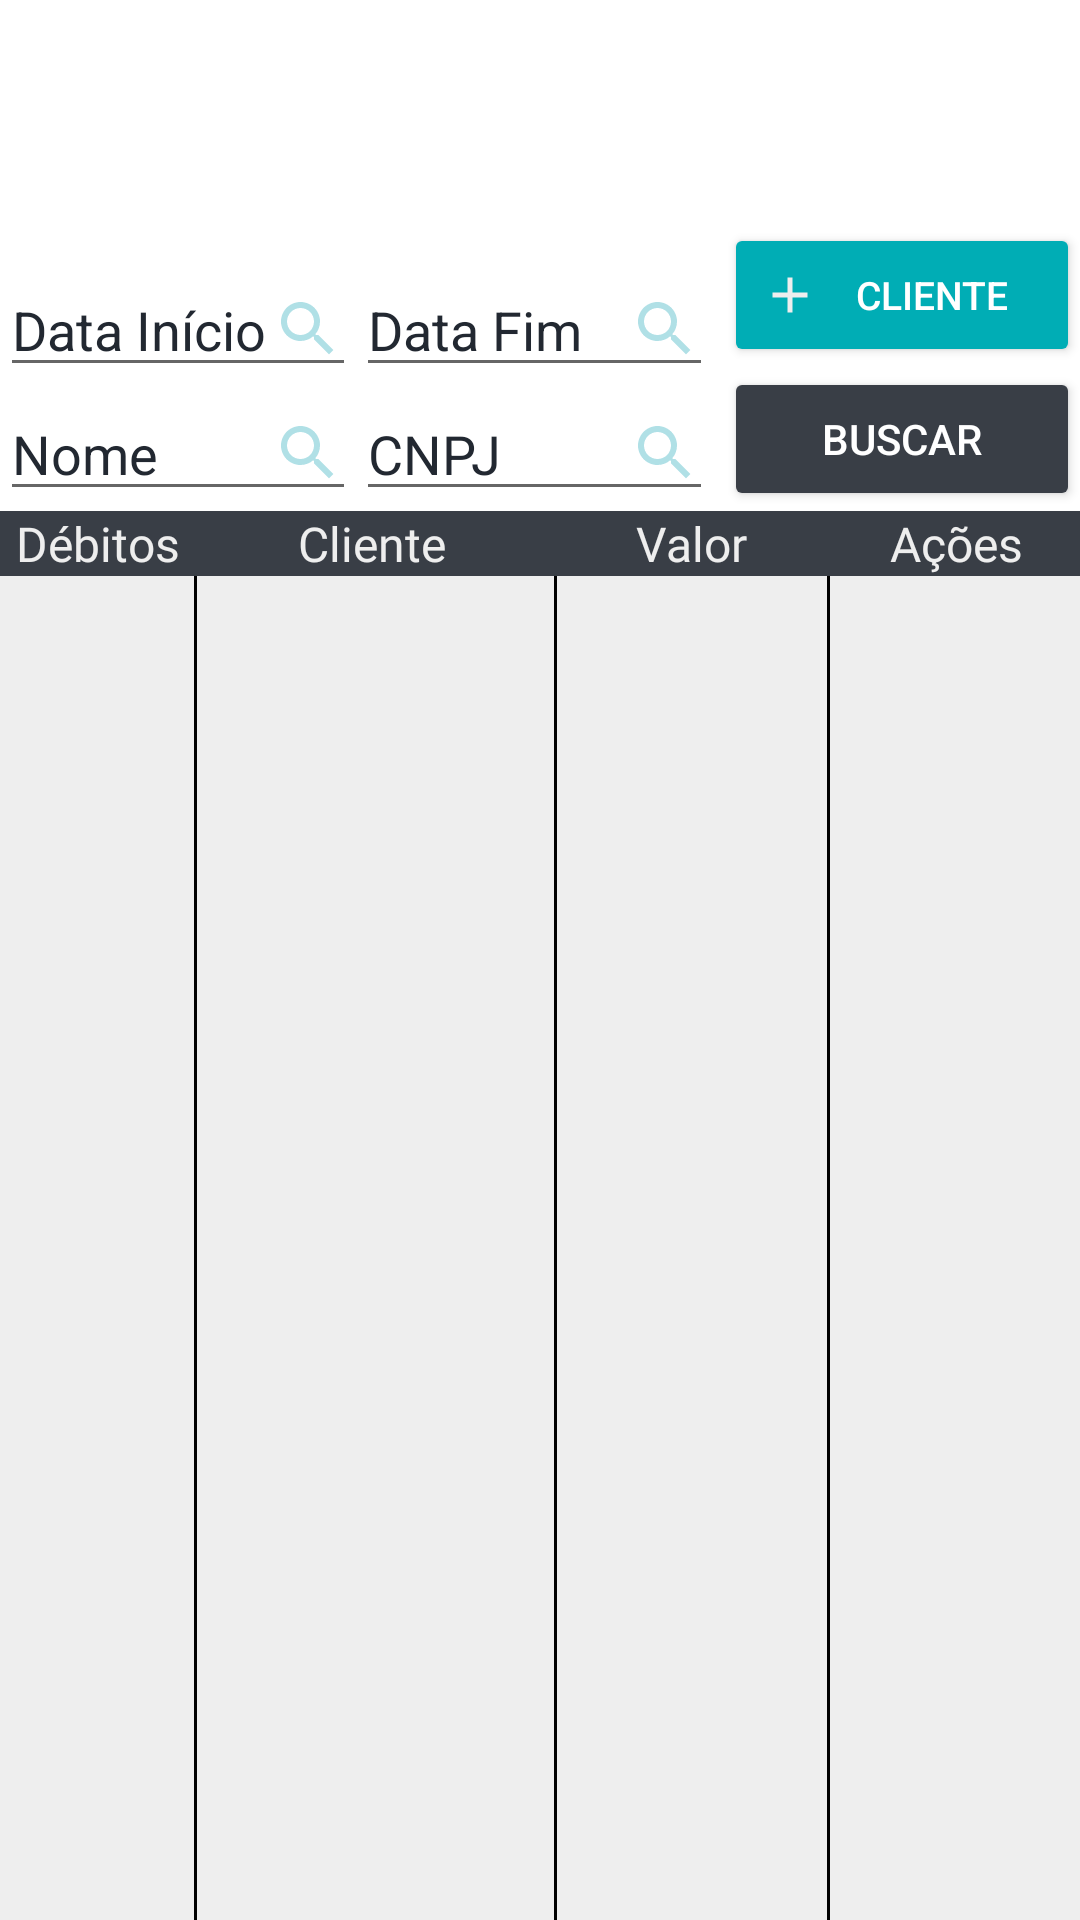

Here is an Android app screen rendered from its layout file. Give the layout XML and the strings, colors and styles it references.
<!-- AndroidManifest.xml: application theme Theme.MercadoMovel -->
<!-- res/layout/fragment_clientes_list.xml -->
<?xml version="1.0" encoding="utf-8"?>
<androidx.constraintlayout.widget.ConstraintLayout xmlns:android="http://schemas.android.com/apk/res/android"
    xmlns:app="http://schemas.android.com/apk/res-auto"
    xmlns:tools="http://schemas.android.com/tools"
    android:layout_width="match_parent"
    android:layout_height="match_parent"
    android:background="@color/white"
    tools:context=".controller.Clientes.ClientesListFragment">


    <EditText
        android:id="@+id/dtFim"
        android:layout_width="0dp"
        android:layout_height="wrap_content"
        android:drawableEnd="@drawable/search_24"
        android:hint="@string/dtFim"
        android:inputType="date"
        android:textColor="@color/preto"
        android:textColorHint="@color/preto"
        app:layout_constraintBottom_toTopOf="@+id/valorEditText"
        app:layout_constraintStart_toEndOf="@+id/dtInicio"
        app:layout_constraintWidth_percent="0.33" />

    <EditText
        android:id="@+id/dtInicio"
        android:layout_width="0dp"
        android:layout_height="wrap_content"
        android:drawableEnd="@drawable/search_24"
        android:hint="@string/dtInicio"
        android:inputType="date"
        android:textColor="@color/preto"
        android:textColorHint="@color/preto"
        app:layout_constraintBottom_toTopOf="@+id/nomeEditText"
        app:layout_constraintStart_toStartOf="parent"
        app:layout_constraintWidth_percent="0.33" />

    <EditText
        android:id="@+id/nomeEditText"
        android:layout_width="0dp"
        android:layout_height="wrap_content"
        android:drawableEnd="@drawable/search_24"
        android:hint="@string/nome"
        android:inputType="text"
        android:textColor="@color/preto"
        android:textColorHint="@color/preto"
        app:layout_constraintBottom_toTopOf="@+id/qtdtextID"
        app:layout_constraintStart_toStartOf="parent"
        app:layout_constraintWidth_percent="0.33" />

    <EditText
        android:id="@+id/valorEditText"
        android:layout_width="0dp"
        android:layout_height="wrap_content"
        android:drawableEnd="@drawable/search_24"
        android:hint="@string/cnpj_cliente"
        android:inputType="text"
        android:textColor="@color/preto"
        android:textColorHint="@color/preto"
        app:layout_constraintBottom_toTopOf="@+id/valorTextID"
        app:layout_constraintStart_toEndOf="@+id/nomeEditText"
        app:layout_constraintWidth_percent="0.33" />

    <Button
        android:id="@+id/btnAdicionar"
        android:layout_width="0dp"
        android:layout_height="wrap_content"
        android:backgroundTint="@color/ciano"
        android:textSize="13sp"
        android:drawableLeft="@drawable/add"
        android:textFontWeight="23"
        android:text="@string/cliente"
        android:textColor="@color/white"
        app:layout_constraintBottom_toTopOf="@+id/btnBuscar"
        app:layout_constraintEnd_toEndOf="parent"
        app:layout_constraintWidth_percent="0.33" />

    <Button
        android:id="@+id/btnBuscar"
        android:layout_width="0dp"
        android:layout_height="wrap_content"
        android:backgroundTint="@color/pretoclaro"
        android:text="@string/buscar"
        android:textColor="@color/white"
        app:layout_constraintBottom_toTopOf="@+id/valorTextID"
        app:layout_constraintEnd_toEndOf="parent"
        app:layout_constraintWidth_percent="0.33" />

    <TextView
        android:id="@+id/qtdtextID"
        android:layout_width="0dp"
        android:layout_height="wrap_content"
        android:background="@color/pretoclaro"
        android:gravity="center"
        android:text="@string/debitos"
        android:textAppearance="@style/opensanssemibold"
        android:textColor="@color/branco"
        android:textSize="16sp"
        app:layout_constraintBottom_toTopOf="@id/debitosViewID"
        app:layout_constraintStart_toStartOf="parent"
        app:layout_constraintWidth_percent="0.18" />

    <ListView
        android:id="@+id/debitosViewID"
        android:layout_width="0dp"
        android:layout_height="0dp"
        android:background="@color/branco"
        app:layout_constraintBottom_toBottomOf="parent"
        app:layout_constraintHeight_percent="0.70"
        app:layout_constraintStart_toStartOf="parent"
        app:layout_constraintWidth_percent="0.18" />

    <View
        android:id="@+id/divider"
        android:layout_width="1dp"
        android:layout_height="0dp"
        android:background="#000000"
        app:layout_constraintBottom_toBottomOf="@+id/debitosViewID"
        app:layout_constraintEnd_toStartOf="@+id/clienteViewID"
        app:layout_constraintStart_toEndOf="@+id/debitosViewID"
        app:layout_constraintTop_toTopOf="@+id/debitosViewID" />

    <TextView
        android:id="@+id/nometextID"
        android:layout_width="0dp"
        android:layout_height="wrap_content"
        android:background="@color/pretoclaro"
        android:gravity="center"
        android:text="@string/cliente"
        android:textAppearance="@style/opensanssemibold"
        android:textColor="@color/branco"
        android:textSize="16sp"
        app:layout_constraintBottom_toTopOf="@id/clienteViewID"
        app:layout_constraintStart_toEndOf="@+id/qtdtextID"
        app:layout_constraintWidth_percent="0.33" />

    <ListView
        android:id="@+id/clienteViewID"
        android:layout_width="0dp"
        android:layout_height="0dp"
        android:background="@color/branco"
        app:layout_constraintBottom_toBottomOf="parent"
        app:layout_constraintHeight_percent="0.70"
        app:layout_constraintStart_toEndOf="@+id/divider"
        app:layout_constraintWidth_percent="0.33" />

    <View
        android:id="@+id/divider2"
        android:layout_width="1dp"
        android:layout_height="0dp"
        android:background="#000000"
        app:layout_constraintBottom_toBottomOf="@+id/clienteViewID"
        app:layout_constraintStart_toEndOf="@+id/clienteViewID"
        app:layout_constraintTop_toTopOf="@+id/clienteViewID" />

    <TextView
        android:id="@+id/valorTextID"
        android:layout_width="0dp"
        android:layout_height="wrap_content"
        android:background="@color/pretoclaro"
        android:gravity="center"
        android:text="@string/valor"
        android:textAppearance="@style/opensanssemibold"
        android:textColor="@color/branco"
        android:textSize="16sp"
        app:layout_constraintBottom_toTopOf="@+id/valorTotalID"
        app:layout_constraintStart_toEndOf="@+id/nometextID"
        app:layout_constraintWidth_percent="0.26" />

    <ListView
        android:id="@+id/valorTotalID"
        android:layout_width="0dp"
        android:layout_height="0dp"
        android:background="@color/branco"
        app:layout_constraintBottom_toBottomOf="parent"
        app:layout_constraintHeight_percent="0.70"
        app:layout_constraintStart_toEndOf="@+id/divider2"
        app:layout_constraintWidth_percent="0.25" />

    <View
        android:id="@+id/divider3"
        android:layout_width="1dp"
        android:layout_height="0dp"
        android:background="#000000"
        app:layout_constraintBottom_toBottomOf="@+id/valorTotalID"
        app:layout_constraintStart_toEndOf="@+id/valorTotalID"
        app:layout_constraintTop_toTopOf="@+id/valorTotalID" />

    <TextView
        android:id="@+id/acoestextID"
        android:layout_width="0dp"
        android:layout_height="wrap_content"
        android:background="@color/pretoclaro"
        android:gravity="center"
        android:text="@string/acoes"
        android:textAppearance="@style/opensanssemibold"
        android:textColor="@color/branco"
        android:textSize="16sp"
        app:layout_constraintBottom_toTopOf="@+id/EditarID"
        app:layout_constraintEnd_toEndOf="parent"
        app:layout_constraintStart_toEndOf="@+id/valorTextID"
        app:layout_constraintWidth_percent="0.23" />

    <ListView
        android:id="@+id/EditarID"
        android:layout_width="0dp"
        android:layout_height="0dp"
        android:background="@color/branco"
        app:layout_constraintBottom_toBottomOf="parent"
        app:layout_constraintHeight_percent="0.70"
        app:layout_constraintStart_toEndOf="@+id/divider3"
        app:layout_constraintWidth_percent="0.117" />

    <ListView
        android:id="@+id/removerID"
        android:layout_width="0dp"
        android:layout_height="0dp"
        android:background="@color/branco"
        app:layout_constraintBottom_toBottomOf="parent"
        app:layout_constraintEnd_toEndOf="parent"
        app:layout_constraintHeight_percent="0.70"
        app:layout_constraintWidth_percent="0.117" />

</androidx.constraintlayout.widget.ConstraintLayout>
<!-- resources referenced by this layout -->
<resources>
  <color name="branco">#EEEEEE</color>
  <color name="ciano">#00ADB5</color>
  <color name="preto">#222831</color>
  <color name="pretoclaro">#393E46</color>
  <color name="white">#FFFFFFFF</color>
  <!-- drawable add (drawable) -->
  <vector android:height="20dp" android:tint="@color/branco"
      android:viewportHeight="24" android:viewportWidth="24"
      android:width="20dp" xmlns:android="http://schemas.android.com/apk/res/android">
      <path android:fillColor="@android:color/white" android:pathData="M19,13h-6v6h-2v-6H5v-2h6V5h2v6h6v2z"/>
  </vector>
  <!-- drawable search_24 (drawable) -->
  <vector android:height="24dp" android:tint="#B0E0E6"
      android:viewportHeight="24" android:viewportWidth="24"
      android:width="24dp" xmlns:android="http://schemas.android.com/apk/res/android">
      <path android:fillColor="@android:color/white" android:pathData="M15.5,14h-0.79l-0.28,-0.27C15.41,12.59 16,11.11 16,9.5 16,5.91 13.09,3 9.5,3S3,5.91 3,9.5 5.91,16 9.5,16c1.61,0 3.09,-0.59 4.23,-1.57l0.27,0.28v0.79l5,4.99L20.49,19l-4.99,-5zM9.5,14C7.01,14 5,11.99 5,9.5S7.01,5 9.5,5 14,7.01 14,9.5 11.99,14 9.5,14z"/>
  </vector>
  <string name="acoes">Ações</string>
  <string name="buscar">Buscar</string>
  <string name="cliente">Cliente</string>
  <string name="cnpj_cliente">CNPJ</string>
  <string name="debitos">Débitos</string>
  <string name="dtFim">Data Fim</string>
  <string name="dtInicio">Data Início</string>
  <string name="nome">Nome</string>
  <string name="valor">Valor</string>
  <style name="opensanssemibold">
          <item name="android:fontFamily">@font/opensans_semibold</item>
      </style>
  <style name="Theme.MercadoMovel" parent="Theme.MaterialComponents.DayNight.NoActionBar">
          
          <item name="colorPrimary">@color/preto</item>
          <item name="colorPrimaryVariant">@color/pretoclaro</item>
          <item name="colorOnPrimary">@color/branco</item>
          
          <item name="colorSecondary">@color/teal_200</item>
          <item name="colorSecondaryVariant">@color/teal_700</item>
          <item name="colorOnSecondary">@color/black</item>
          
          <item name="android:statusBarColor">?attr/colorPrimaryVariant</item>
          
      </style>
  <color name="teal_200">#FF03DAC5</color>
  <color name="teal_700">#FF018786</color>
  <color name="black">#FF000000</color>
</resources>
